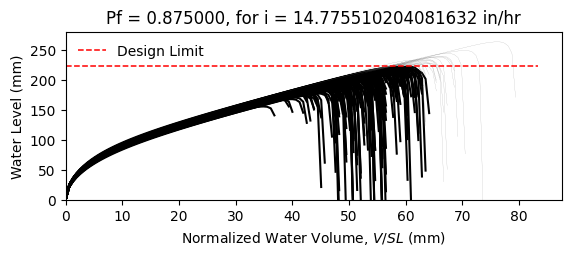

The data file committed next to this chart (first rows):
W8X18, L = 360.0 in, slope = 0.020833333333333332 in/in, dead load = 6.944444444444444e-05 kip/in…
zwlim AISC Appendix 2, zwlim DAMP, zwlim Proposed for ASCE 7, zwlim Neglect Ponding, dhnom Denver, dhnom New York, dhnom New Orleans, dh Denver, dh New York, dh New Orleans, dmax
6.663, 5.007, 5.883, 8.96, 1.824, 1.824, 1.824, 5.61, 5.61, 5.61, 8.382, Fail, 
6.663, 5.007, 5.883, 8.96, 1.824, 1.824, 1.824, 5.61, 5.61, 5.61, 7.62, Fail, 
6.663, 5.007, 5.883, 8.96, 1.824, 1.824, 1.824, 5.61, 5.61, 5.61, 7.56, Fail, 
6.663, 5.007, 5.883, 8.96, 1.824, 1.824, 1.824, 5.61, 5.61, 5.61, 8.74, Fail, 
6.663, 5.007, 5.883, 8.96, 1.824, 1.824, 1.824, 5.61, 5.61, 5.61, 7.003, Fail, 
6.663, 5.007, 5.883, 8.96, 1.824, 1.824, 1.824, 5.61, 5.61, 5.61, 10.41, Safe, 
6.663, 5.007, 5.883, 8.96, 1.824, 1.824, 1.824, 5.61, 5.61, 5.61, 8.031, Fail, 
6.663, 5.007, 5.883, 8.96, 1.824, 1.824, 1.824, 5.61, 5.61, 5.61, 7.358, Fail, 
6.663, 5.007, 5.883, 8.96, 1.824, 1.824, 1.824, 5.61, 5.61, 5.61, 8.405, Fail, 
6.663, 5.007, 5.883, 8.96, 1.824, 1.824, 1.824, 5.61, 5.61, 5.61, 7.887, Fail, 
6.663, 5.007, 5.883, 8.96, 1.824, 1.824, 1.824, 5.61, 5.61, 5.61, 6.842, Fail, 
6.663, 5.007, 5.883, 8.96, 1.824, 1.824, 1.824, 5.61, 5.61, 5.61, 6.73, Fail, 
6.663, 5.007, 5.883, 8.96, 1.824, 1.824, 1.824, 5.61, 5.61, 5.61, 8.689, Fail, 
6.663, 5.007, 5.883, 8.96, 1.824, 1.824, 1.824, 5.61, 5.61, 5.61, 7.538, Fail, 
6.663, 5.007, 5.883, 8.96, 1.824, 1.824, 1.824, 5.61, 5.61, 5.61, 8.486, Fail, 
6.663, 5.007, 5.883, 8.96, 1.824, 1.824, 1.824, 5.61, 5.61, 5.61, 7.886, Fail, 
6.663, 5.007, 5.883, 8.96, 1.824, 1.824, 1.824, 5.61, 5.61, 5.61, 8.142, Fail, 
6.663, 5.007, 5.883, 8.96, 1.824, 1.824, 1.824, 5.61, 5.61, 5.61, 8.941, Safe, 
6.663, 5.007, 5.883, 8.96, 1.824, 1.824, 1.824, 5.61, 5.61, 5.61, 7.411, Fail, 
6.663, 5.007, 5.883, 8.96, 1.824, 1.824, 1.824, 5.61, 5.61, 5.61, 7.892, Fail, 
6.663, 5.007, 5.883, 8.96, 1.824, 1.824, 1.824, 5.61, 5.61, 5.61, 7.256, Fail, 
6.663, 5.007, 5.883, 8.96, 1.824, 1.824, 1.824, 5.61, 5.61, 5.61, 8.536, Fail, 
6.663, 5.007, 5.883, 8.96, 1.824, 1.824, 1.824, 5.61, 5.61, 5.61, 8.389, Fail, 
6.663, 5.007, 5.883, 8.96, 1.824, 1.824, 1.824, 5.61, 5.61, 5.61, 8.003, Fail, 
6.663, 5.007, 5.883, 8.96, 1.824, 1.824, 1.824, 5.61, 5.61, 5.61, 7.845, Fail, 
6.663, 5.007, 5.883, 8.96, 1.824, 1.824, 1.824, 5.61, 5.61, 5.61, 6.993, Fail, 
6.663, 5.007, 5.883, 8.96, 1.824, 1.824, 1.824, 5.61, 5.61, 5.61, 8.489, Fail, 
6.663, 5.007, 5.883, 8.96, 1.824, 1.824, 1.824, 5.61, 5.61, 5.61, 7.968, Fail, 
6.663, 5.007, 5.883, 8.96, 1.824, 1.824, 1.824, 5.61, 5.61, 5.61, 7.477, Fail, 
6.663, 5.007, 5.883, 8.96, 1.824, 1.824, 1.824, 5.61, 5.61, 5.61, 8.897, Safe, 
6.663, 5.007, 5.883, 8.96, 1.824, 1.824, 1.824, 5.61, 5.61, 5.61, 8.444, Fail, 
6.663, 5.007, 5.883, 8.96, 1.824, 1.824, 1.824, 5.61, 5.61, 5.61, 8.24, Fail, 
6.663, 5.007, 5.883, 8.96, 1.824, 1.824, 1.824, 5.61, 5.61, 5.61, 7.632, Fail, 
6.663, 5.007, 5.883, 8.96, 1.824, 1.824, 1.824, 5.61, 5.61, 5.61, 8.915, Safe, 
6.663, 5.007, 5.883, 8.96, 1.824, 1.824, 1.824, 5.61, 5.61, 5.61, 8.464, Fail, 
6.663, 5.007, 5.883, 8.96, 1.824, 1.824, 1.824, 5.61, 5.61, 5.61, 7.41, Fail, 
6.663, 5.007, 5.883, 8.96, 1.824, 1.824, 1.824, 5.61, 5.61, 5.61, 8.11, Fail, 
6.663, 5.007, 5.883, 8.96, 1.824, 1.824, 1.824, 5.61, 5.61, 5.61, 8.465, Fail, 
6.663, 5.007, 5.883, 8.96, 1.824, 1.824, 1.824, 5.61, 5.61, 5.61, 8.812, Safe, 
6.663, 5.007, 5.883, 8.96, 1.824, 1.824, 1.824, 5.61, 5.61, 5.61, 6.933, Fail, 
6.663, 5.007, 5.883, 8.96, 1.824, 1.824, 1.824, 5.61, 5.61, 5.61, 9.197, Safe, 
6.663, 5.007, 5.883, 8.96, 1.824, 1.824, 1.824, 5.61, 5.61, 5.61, 7.774, Fail, 
6.663, 5.007, 5.883, 8.96, 1.824, 1.824, 1.824, 5.61, 5.61, 5.61, 7.837, Fail, 
6.663, 5.007, 5.883, 8.96, 1.824, 1.824, 1.824, 5.61, 5.61, 5.61, 8.007, Fail, 
6.663, 5.007, 5.883, 8.96, 1.824, 1.824, 1.824, 5.61, 5.61, 5.61, 8.695, Fail, 
6.663, 5.007, 5.883, 8.96, 1.824, 1.824, 1.824, 5.61, 5.61, 5.61, 7.122, Fail, 
6.663, 5.007, 5.883, 8.96, 1.824, 1.824, 1.824, 5.61, 5.61, 5.61, 8.13, Fail, 
6.663, 5.007, 5.883, 8.96, 1.824, 1.824, 1.824, 5.61, 5.61, 5.61, 7.41, Fail, 
6.663, 5.007, 5.883, 8.96, 1.824, 1.824, 1.824, 5.61, 5.61, 5.61, 8.074, Fail, 
6.663, 5.007, 5.883, 8.96, 1.824, 1.824, 1.824, 5.61, 5.61, 5.61, 7.408, Fail, 
6.663, 5.007, 5.883, 8.96, 1.824, 1.824, 1.824, 5.61, 5.61, 5.61, 8.484, Fail, 
6.663, 5.007, 5.883, 8.96, 1.824, 1.824, 1.824, 5.61, 5.61, 5.61, 6.639, Fail, 
6.663, 5.007, 5.883, 8.96, 1.824, 1.824, 1.824, 5.61, 5.61, 5.61, 8.189, Fail, 
6.663, 5.007, 5.883, 8.96, 1.824, 1.824, 1.824, 5.61, 5.61, 5.61, 7.609, Fail, 
6.663, 5.007, 5.883, 8.96, 1.824, 1.824, 1.824, 5.61, 5.61, 5.61, 9.126, Safe, 
6.663, 5.007, 5.883, 8.96, 1.824, 1.824, 1.824, 5.61, 5.61, 5.61, 7.316, Fail, 
6.663, 5.007, 5.883, 8.96, 1.824, 1.824, 1.824, 5.61, 5.61, 5.61, 7.849, Fail, 
6.663, 5.007, 5.883, 8.96, 1.824, 1.824, 1.824, 5.61, 5.61, 5.61, 7.42, Fail, 
6.663, 5.007, 5.883, 8.96, 1.824, 1.824, 1.824, 5.61, 5.61, 5.61, 7.11, Fail, 
... 142 more rows
